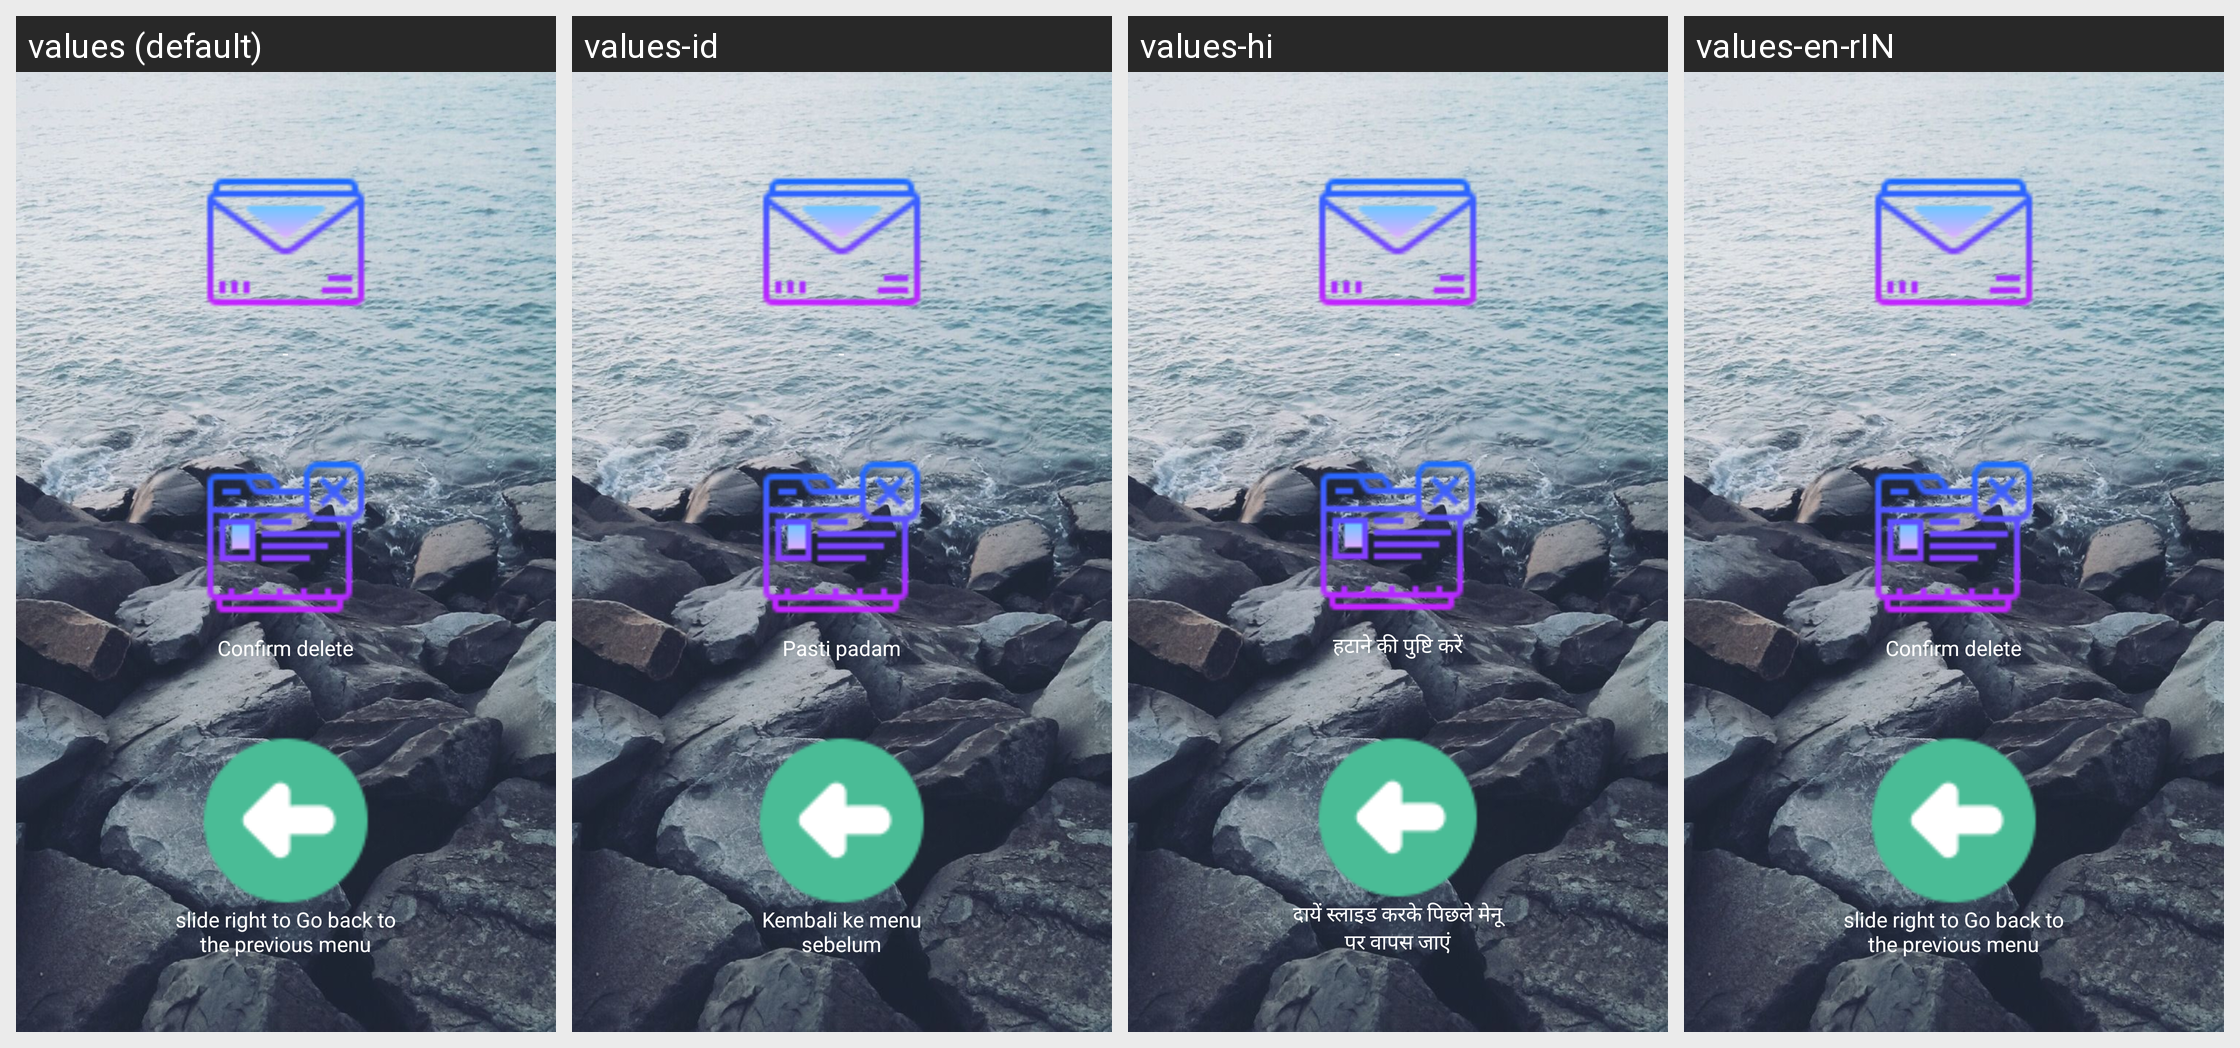

Here is an Android app screen in its default locale and in the app's own translations. Write out the translated-string differences for the strings that appear on this screen.
Android screen res/layout/messagesdelete.xml rendered under 4 locales, left to right: values (default), values-id, values-hi, values-en-rIN. Device: Nexus 5 (rendered at 1080×1920; each locale shown at half size, 540×960, under a caption strip naming it); theme AppTheme.
Other locales in the repository, not shown: values-bn, values-bn-rIN, values-de, values-es, values-fr, values-hi-rIN, values-it, values-pa, values-pt, values-ru.
Strings drawn on this screen, with the default value and each locale's value (text and hints the layout hard-codes, and strings that could not be matched under every locale, appear in the picture but are not listed):

layoutMessagesDeleteDelete
  values: Confirm delete
  values-id: Pasti padam
  values-hi: हटाने की पुष्टि करें
  values-en-rIN: Confirm delete

backToPreviousMenu
  values: slide right to Go back to the previous menu
  values-id: Kembali ke menu sebelum
  values-hi: दायें स्लाइड करके पिछले मेनू पर वापस जाएं
  values-en-rIN: slide right to Go back to the previous menu
